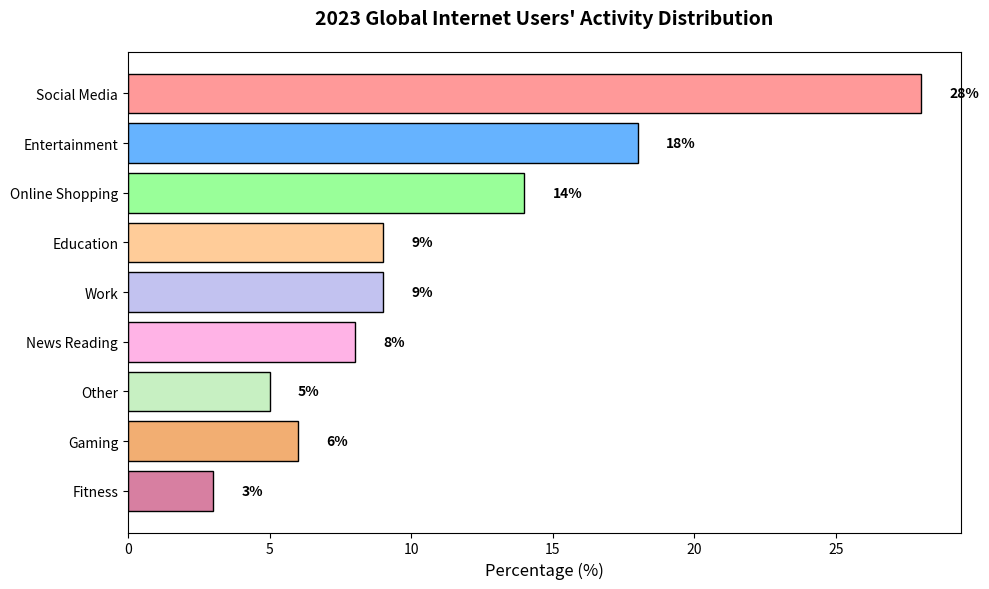

Reproduce this figure in Python.
import matplotlib.pyplot as plt

# Data: Activities and their corresponding percentage shares (added additional data)
activities = ['Social Media', 'Entertainment', 'Online Shopping', 'Education', 'Work', 'News Reading', 'Other', 'Gaming', 'Fitness']
percentages = [28, 18, 14, 9, 9, 8, 5, 6, 3]
colors = ['#ff9999','#66b3ff','#99ff99','#ffcc99','#c2c2f0','#ffb3e6', '#c7f0c2', '#f2ae72', '#d77fa1']

# Create a horizontal bar chart
fig, ax = plt.subplots(figsize=(10, 6))
ax.barh(activities, percentages, color=colors, edgecolor='black')

# Title and axis labels
ax.set_title("2023 Global Internet Users' Activity Distribution", fontsize=14, weight='bold', pad=20)
ax.set_xlabel("Percentage (%)", fontsize=12)

# Invert y-axis to have the highest percentage on top
ax.invert_yaxis()

# Annotate percentage values on each bar
for i in range(len(activities)):
    ax.text(percentages[i] + 1, i, f'{percentages[i]}%', va='center', fontsize=10, weight='bold')

# Display the plot
plt.tight_layout()
plt.show()
